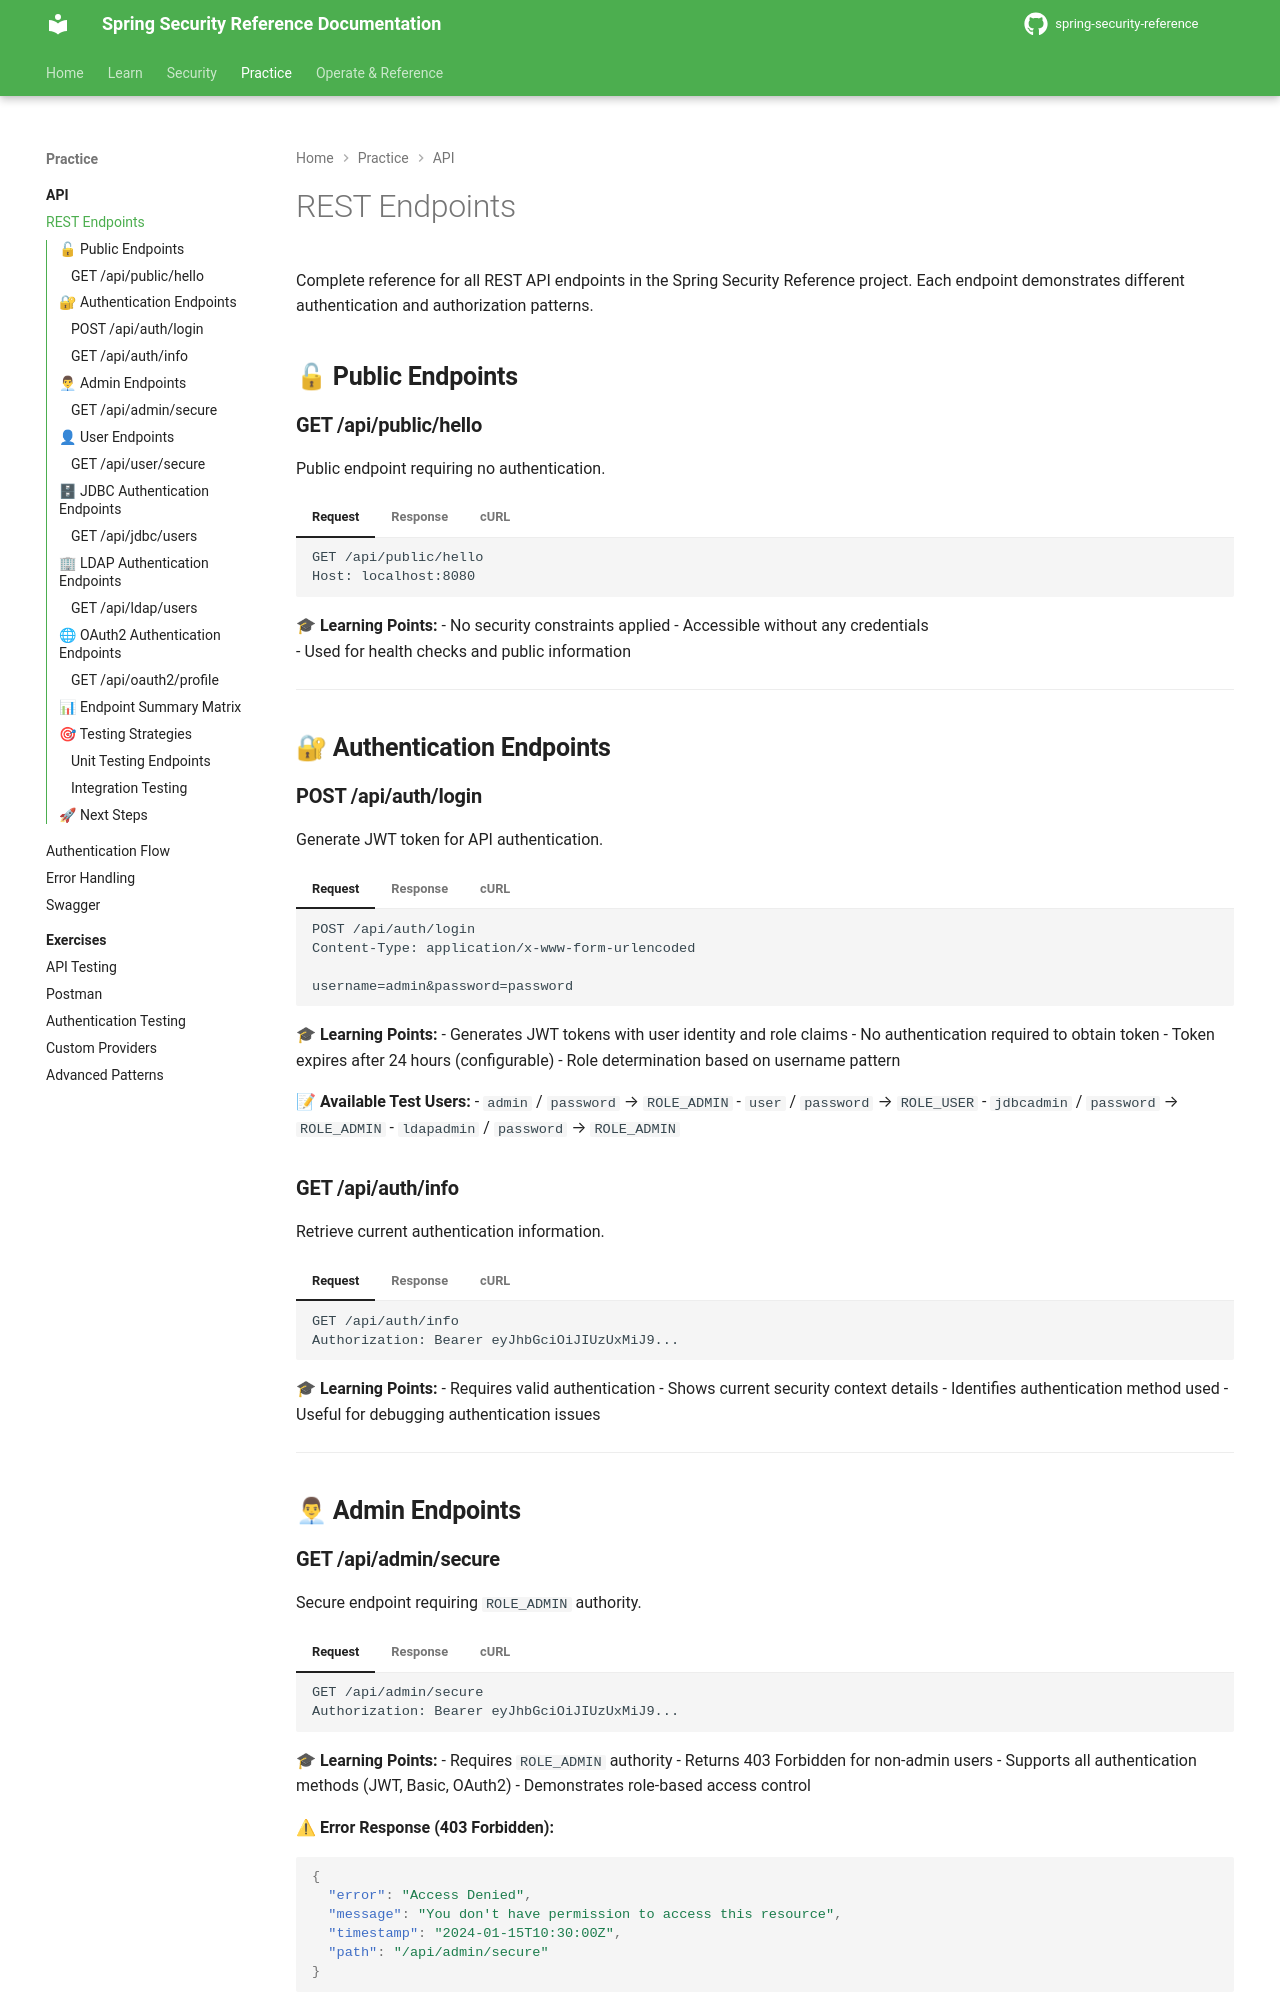

repository: nitinkc/spring-security-reference · page: api/rest-endpoints/index.html · generator: mkdocs

# REST Endpoints

Complete reference for all REST API endpoints in the Spring Security Reference project. Each endpoint demonstrates different authentication and authorization patterns.

## 🔓 **Public Endpoints**

### **GET /api/public/hello**
Public endpoint requiring no authentication.

=== "Request"
    ```http
    GET /api/public/hello
    Host: localhost:8080
    ```

=== "Response"
    ```json
    "Hello, world! (public endpoint - no authentication required)"
    ```

=== "cURL"
    ```bash
    curl http://localhost:8080/api/public/hello
    ```

**🎓 Learning Points:**
- No security constraints applied
- Accessible without any credentials  
- Used for health checks and public information

---

## 🔐 **Authentication Endpoints**

### **POST /api/auth/login**
Generate JWT token for API authentication.

=== "Request"
    ```http
    POST /api/auth/login
    Content-Type: application/x-www-form-urlencoded
    
    username=admin&password=password
    ```

=== "Response"
    ```json
    {
      "token": "eyJhbGciOiJIUzUxMiJ9.eyJzdWIiOiJhZG1pbiIsInJvbGUiOiJST0xFX0FETUlOIiwiaWF0IjoxNjk0NTIwMDAwLCJleHAiOjE2OTQ2MDY0MDB9.signature",
      "username": "admin", 
      "role": "ROLE_ADMIN",
      "message": "Login successful - use this JWT token for authenticated requests",
      "usage": "Add header: Authorization: Bearer eyJhbGciOiJIUzUxMiJ9..."
    }
    ```

=== "cURL"
    ```bash
    curl -X POST http://localhost:8080/api/auth/login \
      -H "Content-Type: application/x-www-form-urlencoded" \
      -d "username=admin&password=password"
    ```

**🎓 Learning Points:**
- Generates JWT tokens with user identity and role claims
- No authentication required to obtain token
- Token expires after 24 hours (configurable)
- Role determination based on username pattern

**📝 Available Test Users:**
- `admin` / `password` → `ROLE_ADMIN`
- `user` / `password` → `ROLE_USER`
- `jdbcadmin` / `password` → `ROLE_ADMIN`
- `ldapadmin` / `password` → `ROLE_ADMIN`

### **GET /api/auth/info**
Retrieve current authentication information.

=== "Request"
    ```http
    GET /api/auth/info
    Authorization: Bearer eyJhbGciOiJIUzUxMiJ9...
    ```

=== "Response"
    ```json
    {
      "authenticated": true,
      "username": "admin",
      "authorities": [
        {
          "authority": "ROLE_ADMIN"
        }
      ],
      "authType": "JWT",
      "principalType": "UsernamePasswordAuthenticationToken"
    }
    ```

=== "cURL"
    ```bash
    curl -H "Authorization: Bearer YOUR_JWT_TOKEN" \
      http://localhost:8080/api/auth/info
    ```

**🎓 Learning Points:**
- Requires valid authentication
- Shows current security context details
- Identifies authentication method used
- Useful for debugging authentication issues

---

## 👨💼 **Admin Endpoints**

### **GET /api/admin/secure**
Secure endpoint requiring `ROLE_ADMIN` authority.

=== "Request"
    ```http
    GET /api/admin/secure
    Authorization: Bearer eyJhbGciOiJIUzUxMiJ9...
    ```

=== "Response"
    ```json
    {
      "message": "Hello, Admin! (secured endpoint)",
      "user": "admin",
      "authorities": [
        {
          "authority": "ROLE_ADMIN" 
        }
      ],
      "authType": "JWT"
    }
    ```

=== "cURL"
    ```bash
    curl -H "Authorization: Bearer YOUR_ADMIN_JWT_TOKEN" \
      http://localhost:8080/api/admin/secure
    ```

**🎓 Learning Points:**
- Requires `ROLE_ADMIN` authority
- Returns 403 Forbidden for non-admin users
- Supports all authentication methods (JWT, Basic, OAuth2)
- Demonstrates role-based access control

**⚠ Error Response (403 Forbidden):**
```json
{
  "error": "Access Denied",
  "message": "You don't have permission to access this resource",
  "timestamp": "2024-01-15T10:30:00Z",
  "path": "/api/admin/secure"
}
```

---

## 👤 **User Endpoints**
